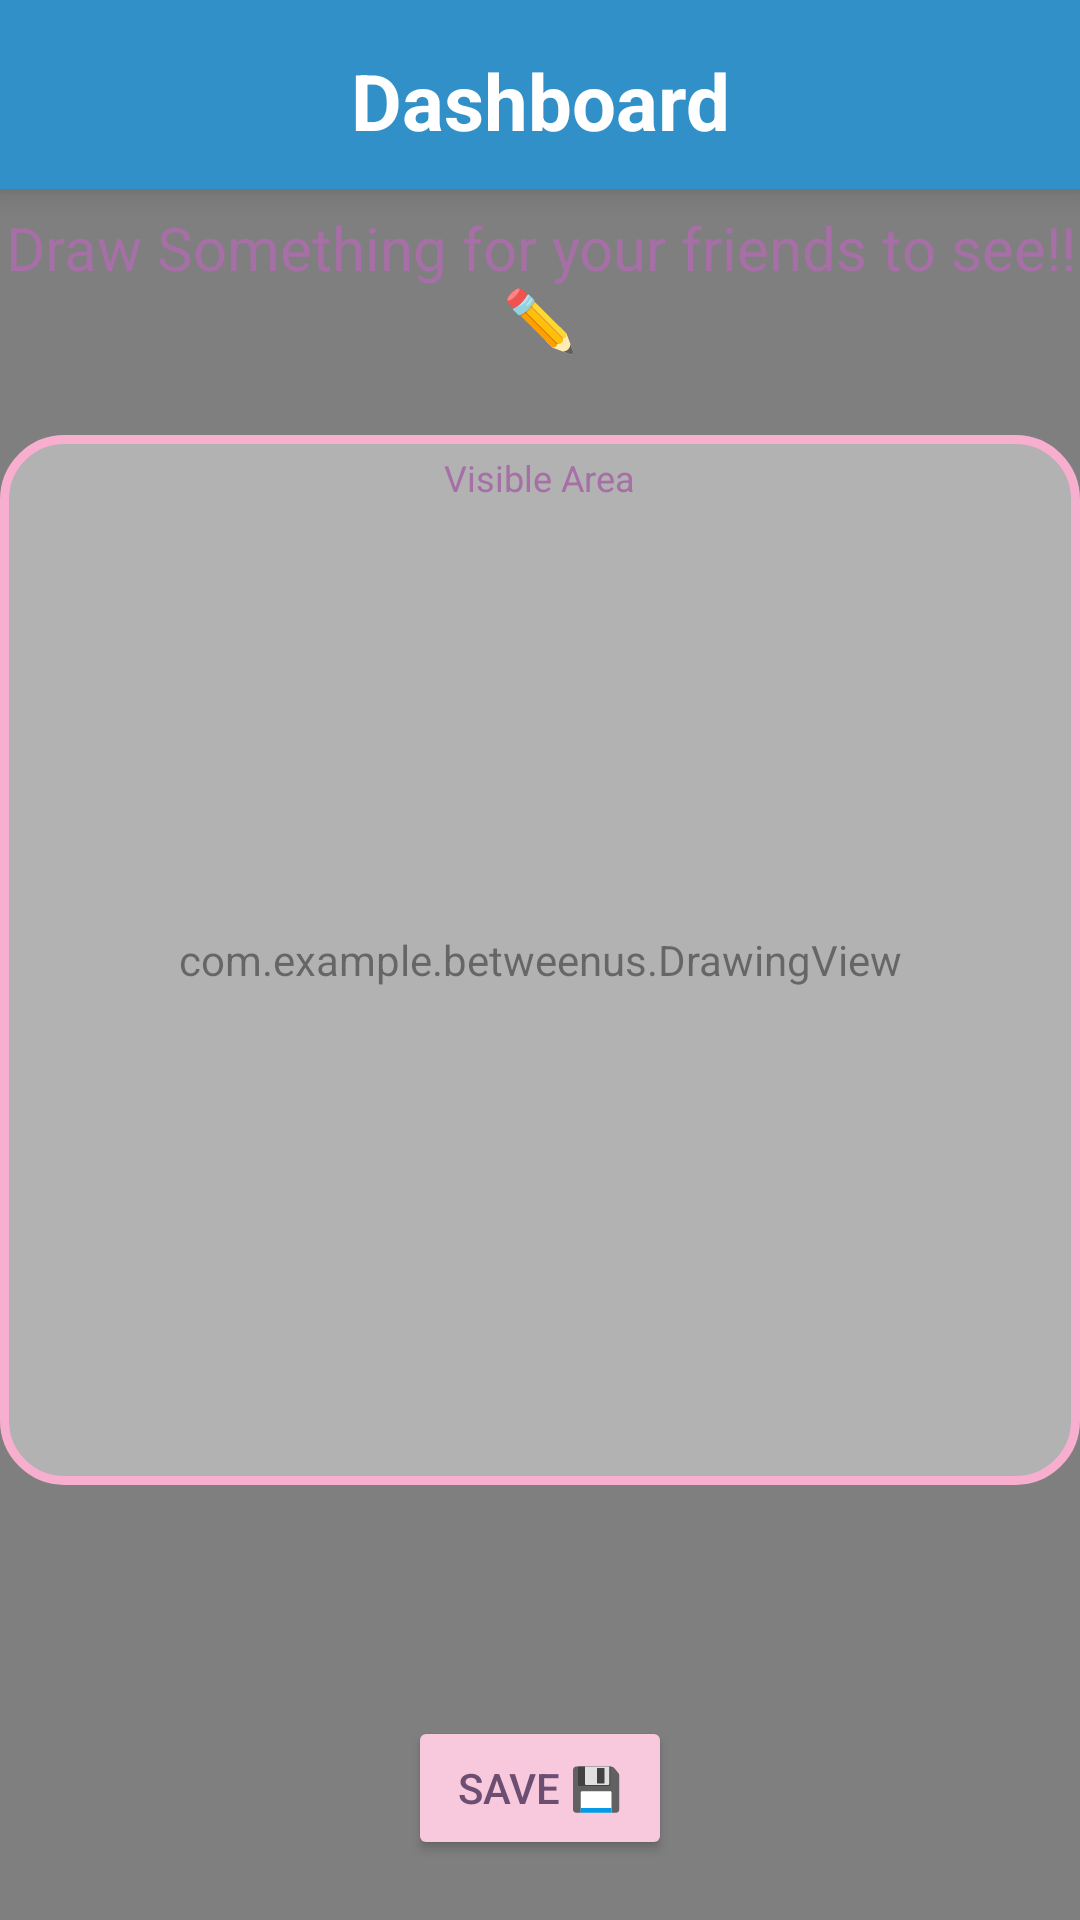

Write the Android layout XML for this screen, with the resource values it uses.
<!-- AndroidManifest.xml: application theme Theme.BetweenUs -->
<!-- res/layout/activity_drawing.xml -->
<?xml version="1.0" encoding="utf-8"?>
<FrameLayout xmlns:android="http://schemas.android.com/apk/res/android"
    xmlns:tools="http://schemas.android.com/tools"
    xmlns:app="http://schemas.android.com/apk/res-auto"
    android:id="@+id/main"
    android:layout_width="match_parent"
    android:layout_height="match_parent"
    android:background="@drawable/bg"
    tools:context=".activities.DrawingActivity">

    <com.example.betweenus.DrawingView
        android:id="@+id/drawingView"
        android:layout_width="match_parent"
        android:layout_height="match_parent" />

    <androidx.constraintlayout.widget.ConstraintLayout
        android:layout_width="match_parent"
        android:layout_height="wrap_content">

        <TextView
            android:id="@+id/toolbar_title"
            android:layout_width="0dp"
            android:layout_height="wrap_content"
            android:text="Dashboard"
            android:textSize="26sp"
            android:textStyle="bold"
            android:gravity="center"
            android:paddingTop="16dp"
            android:paddingBottom="12dp"
            android:background="#3290c8"
            android:textColor="@color/white"
            android:elevation="6dp"
            app:layout_constraintTop_toTopOf="parent"
            app:layout_constraintStart_toStartOf="parent"
            app:layout_constraintEnd_toEndOf="parent"/>

        <ImageButton
            android:id="@+id/btn_back"
            android:layout_width="40dp"
            android:layout_height="40dp"
            android:layout_margin="12dp"

            android:elevation="7dp"
            android:background="@android:color/transparent"
            android:src="@drawable/back_arrow"
            app:layout_constraintStart_toStartOf="parent"
            app:layout_constraintTop_toTopOf="parent"
            app:tint="@color/white" />

    <TextView
        android:layout_width="wrap_content"
        android:layout_height="wrap_content"
        android:text="Draw Something for your friends to see!! ✏️"
        android:textSize="20sp"
        android:gravity="center"
        android:layout_marginTop="6dp"
        android:textColor="#A66FA6"
        app:layout_constraintTop_toBottomOf="@+id/toolbar_title"
        app:layout_constraintBottom_toBottomOf="parent"
        app:layout_constraintStart_toStartOf="parent"
        app:layout_constraintEnd_toEndOf="parent"
       />
    </androidx.constraintlayout.widget.ConstraintLayout>



    
    <View
        android:id="@+id/dimOverlay"
        android:layout_width="match_parent"
        android:layout_height="match_parent"
        android:background="#00FFFFFF"/>

    
    <FrameLayout
        android:id="@+id/safeAreaContainer"
        android:layout_width="360dp"
        android:layout_height="350dp"
        android:layout_gravity="center"
        android:background="@drawable/bg_safe_area"

        >

        
        <TextView
            android:layout_width="wrap_content"
            android:layout_height="wrap_content"
            android:text="Visible Area"
            android:textSize="12sp"
            android:textColor="#A66FA6"
            android:layout_gravity="top|center_horizontal"
            android:layout_marginTop="6dp"/>

    </FrameLayout>

    
    <Button
        android:id="@+id/btn_save"
        android:layout_width="wrap_content"
        android:layout_height="wrap_content"
        android:text="Save 💾"
        android:layout_gravity="bottom|center_horizontal"
        android:layout_marginBottom="20dp"
        android:backgroundTint="#F8C8DC"
        android:textColor="#6B4E71"/>

</FrameLayout>
<!-- resources referenced by this layout -->
<resources>
  <!-- drawable bg_safe_area (drawable) -->
  <?xml version="1.0" encoding="utf-8"?>
  <shape xmlns:android="http://schemas.android.com/apk/res/android">
      <solid android:color="#66FFFFFF"/> 
  
      <stroke
          android:width="3dp"
          android:color="#F8AFCF"/> 
  
      <corners android:radius="20dp"/>
  </shape>
  <style name="Theme.BetweenUs" parent="Theme.MaterialComponents.DayNight.NoActionBar">
          
          <item name="colorPrimary">@color/purple_500</item>
          <item name="colorPrimaryVariant">@color/purple_700</item>
          <item name="colorOnPrimary">@color/white</item>
          
          <item name="colorSecondary">@color/teal_200</item>
          <item name="colorSecondaryVariant">@color/teal_700</item>
          <item name="colorOnSecondary">@color/black</item>
          
          <item name="android:statusBarColor">?attr/colorPrimaryVariant</item>
          
      </style>
  <!-- not gathered from this repository: default colours our renderer supplied (Android Studio template values) -->
  <color name="purple_500">#FF6200EE</color>
  <color name="purple_700">#FF3700B3</color>
  <color name="teal_200">#FF03DAC5</color>
  <color name="teal_700">#FF018786</color>
  <color name="black">#FF000000</color>
  <color name="white">#FFFFFFFF</color>
</resources>
